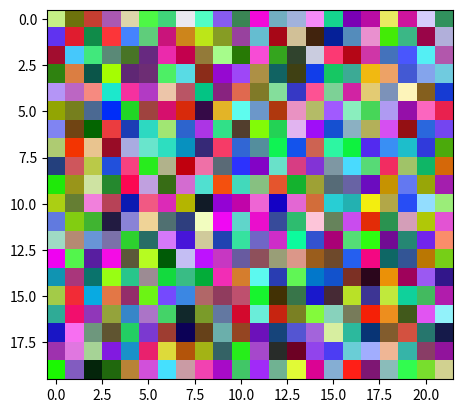

Source code (Python):
from random import randint
from matplotlib import pyplot as plt
import numpy as np

def generate_channel_list(y_size:int, x_size:int) -> list:
    values_list = []
    resolution = y_size * x_size
    for i in range(resolution):
        values_list.append(randint(0, 255))
    return values_list

X = 22
Y = 20
CHANNELS = 3

reds = generate_channel_list(Y, X)
greens = generate_channel_list(Y, X)
blues = generate_channel_list(Y, X)

lista_full = []
lista_full.extend(reds)
lista_full.extend(greens)
lista_full.extend(blues)

img = np.array(lista_full).reshape(Y, X, CHANNELS)
plt.imshow(img)
